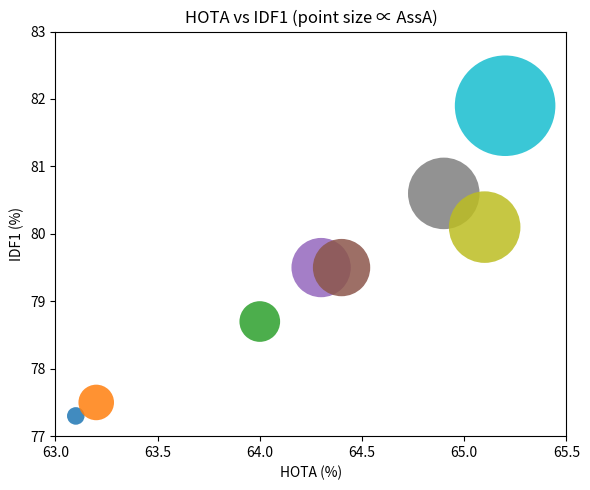

Here is the Python script that generated this plot:
import matplotlib.pyplot as plt
import numpy as np

# -------------------------------------------------
# 1. 准备数据
#    每行对应一个 tracker / 实验组
# -------------------------------------------------
data = {
    "tracker": ["ByteTrack", "OC-SORT", "Hybrid-SORT-ReID", "FineTrack", "StrongSORT++",  "DeconfuseTrack", "SparseTrack", "RBO-Track(ours)"],
    "HOTA":    [63.1, 63.2, 64.0, 64.3, 64.4, 64.9, 65.1, 65.2],
    "IDF1":    [77.3, 77.5, 78.7, 79.5, 79.5, 80.6, 80.1, 81.9],
    "AssA":    [62.0, 63.2, 63.5, 64.5, 64.4, 65.1, 65.1, 66.4],
}

# 如果想让半径“柔和”一点，可以开平方或线性放大
radius = (np.array(data["AssA"])-60)**3 * 20      # 5 是手动缩放因子，可改

# -------------------------------------------------
# 2. 画图
# -------------------------------------------------
plt.figure(figsize=(6, 5))
scatter = plt.scatter(
    data["HOTA"],
    data["IDF1"],
    s=radius,
    alpha=0.85,
    c=range(len(data["tracker"])),  # 给不同颜色区分
    cmap="tab10",
    linewidth=0,
)

# scatter.set_edgecolors(scatter.get_facecolors())
# 给每个点加 tracker 名称
# for x, y, name in zip(data["HOTA"], data["IDF1"], data["tracker"]):
#     plt.text(x, y, name, fontsize=9, ha="center", va="center")

# 坐标轴 & 标题
plt.xlabel("HOTA (%)")
plt.ylabel("IDF1 (%)")
plt.title("HOTA vs IDF1 (point size ∝ AssA)")
# plt.grid(True, ls="--", lw=0.8)

# 如果想让横纵坐标比例一致，可取消注释：
# plt.axis("equal")

plt.xlim(63, 65.5)   # 横轴范围
plt.ylim(77, 83)   # 纵轴范围

plt.tight_layout()
plt.show()